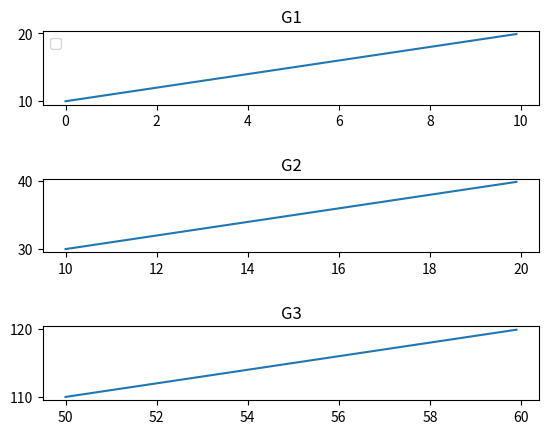

Generate this figure with matplotlib:
import matplotlib.pyplot as plt
import numpy as np

x = np.arange(0, 10, 0.1)
y = x + 10
plt.subplot(3, 1, 1)
plt.title("G1")
plt.legend(loc=2)
plt.plot(x, y)
plt.subplot(3, 1, 2)
plt.title("G2")
plt.plot(x + 10, y + 20)
plt.subplot(3, 1, 3)
plt.title("G3")
plt.plot(x + 50, y + 100)
plt.subplots_adjust(hspace=1)

plt.show()